Run: headless pygame with SDL's dummy video driver; simulated clock (each Clock.tick advances the game by its frame time, no real sleeping); random seed 0; keys injected as events and as key.get_pressed() state; no mouse input.
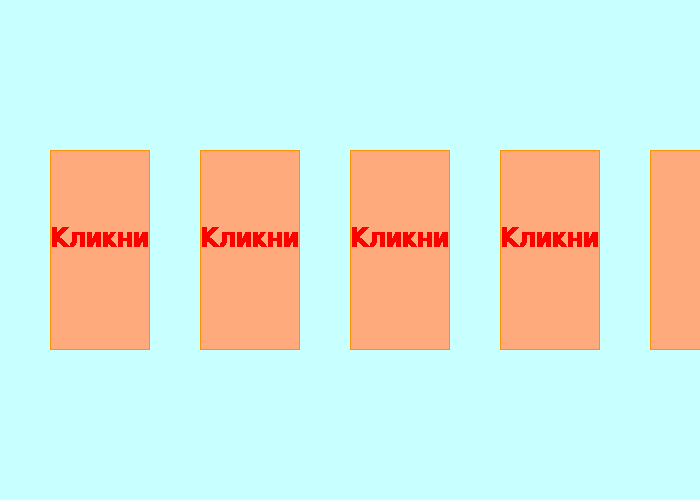
Frame 1 of 4 · flips 1–60 · no input
Frame 2 of 4 · flips 61–180 · tapped SPACE, RETURN · held RIGHT (→), D · screen unchanged from frame 1, image omitted
Frame 3 of 4 · flips 181–300 · held DOWN (↓), S · screen unchanged from frame 2, image omitted
Frame 4 of 4 · flips 301–420 · held LEFT (←), A, UP (↑), W · screen unchanged from frame 3, image omitted

The pygame program that drew these frames:

from time import *
from random import randint
import pygame
pygame.init()
window = pygame.display.set_mode((700, 500))
a = (200, 255, 255)
b = (255, 170, 124)
z = (255, 0, 0)

f1 = pygame.font.Font(None, 40)
t1 = 'Кликни'
question = f1.render(t1, True, (z))
window.fill(a)
clock = pygame.time.Clock()
game = True
FPS = 40
c = 50
d = 150
x = 0
for i in range(4):

    rect = pygame.Rect(c, d, 100, 200)
    pygame.draw.rect(window, b, rect)
    pygame.draw.rect(window, (252, 146, 0), rect, 1)
    c = c + 150
l = time()
while time() - l < 10:

    x = randint(1, 4)
    if x == 1:
        window.blit(question, (50, 225))
        rect = pygame.Rect(c, d, 100, 200)
        pygame.draw.rect(window, b, rect)
        pygame.draw.rect(window, (252, 146, 0), rect, 1)
    if x == 2:
        window.blit(question, (200, 225))
        rect = pygame.Rect(c, d, 100, 200)
        pygame.draw.rect(window, b, rect)
        pygame.draw.rect(window, (252, 146, 0), rect, 1)
    if x == 3:
        window.blit(question, (350, 225))
        rect = pygame.Rect(c, d, 100, 200)
        pygame.draw.rect(window, b, rect)
        pygame.draw.rect(window, (252, 146, 0), rect, 1)
    if x == 4:
        window.blit(question, (500, 225))
        for i in range(3):
            rect = pygame.Rect(c, d, 100, 200)
            pygame.draw.rect(window, b, rect)
            pygame.draw.rect(window, (252, 146, 0), rect, 1)
#jfgjdjugjudghfhg








while game:
    pygame.display.update()
    for event in pygame.event.get():
        if event.type == pygame.QUIT:
            game = False

    clock.tick(FPS)
